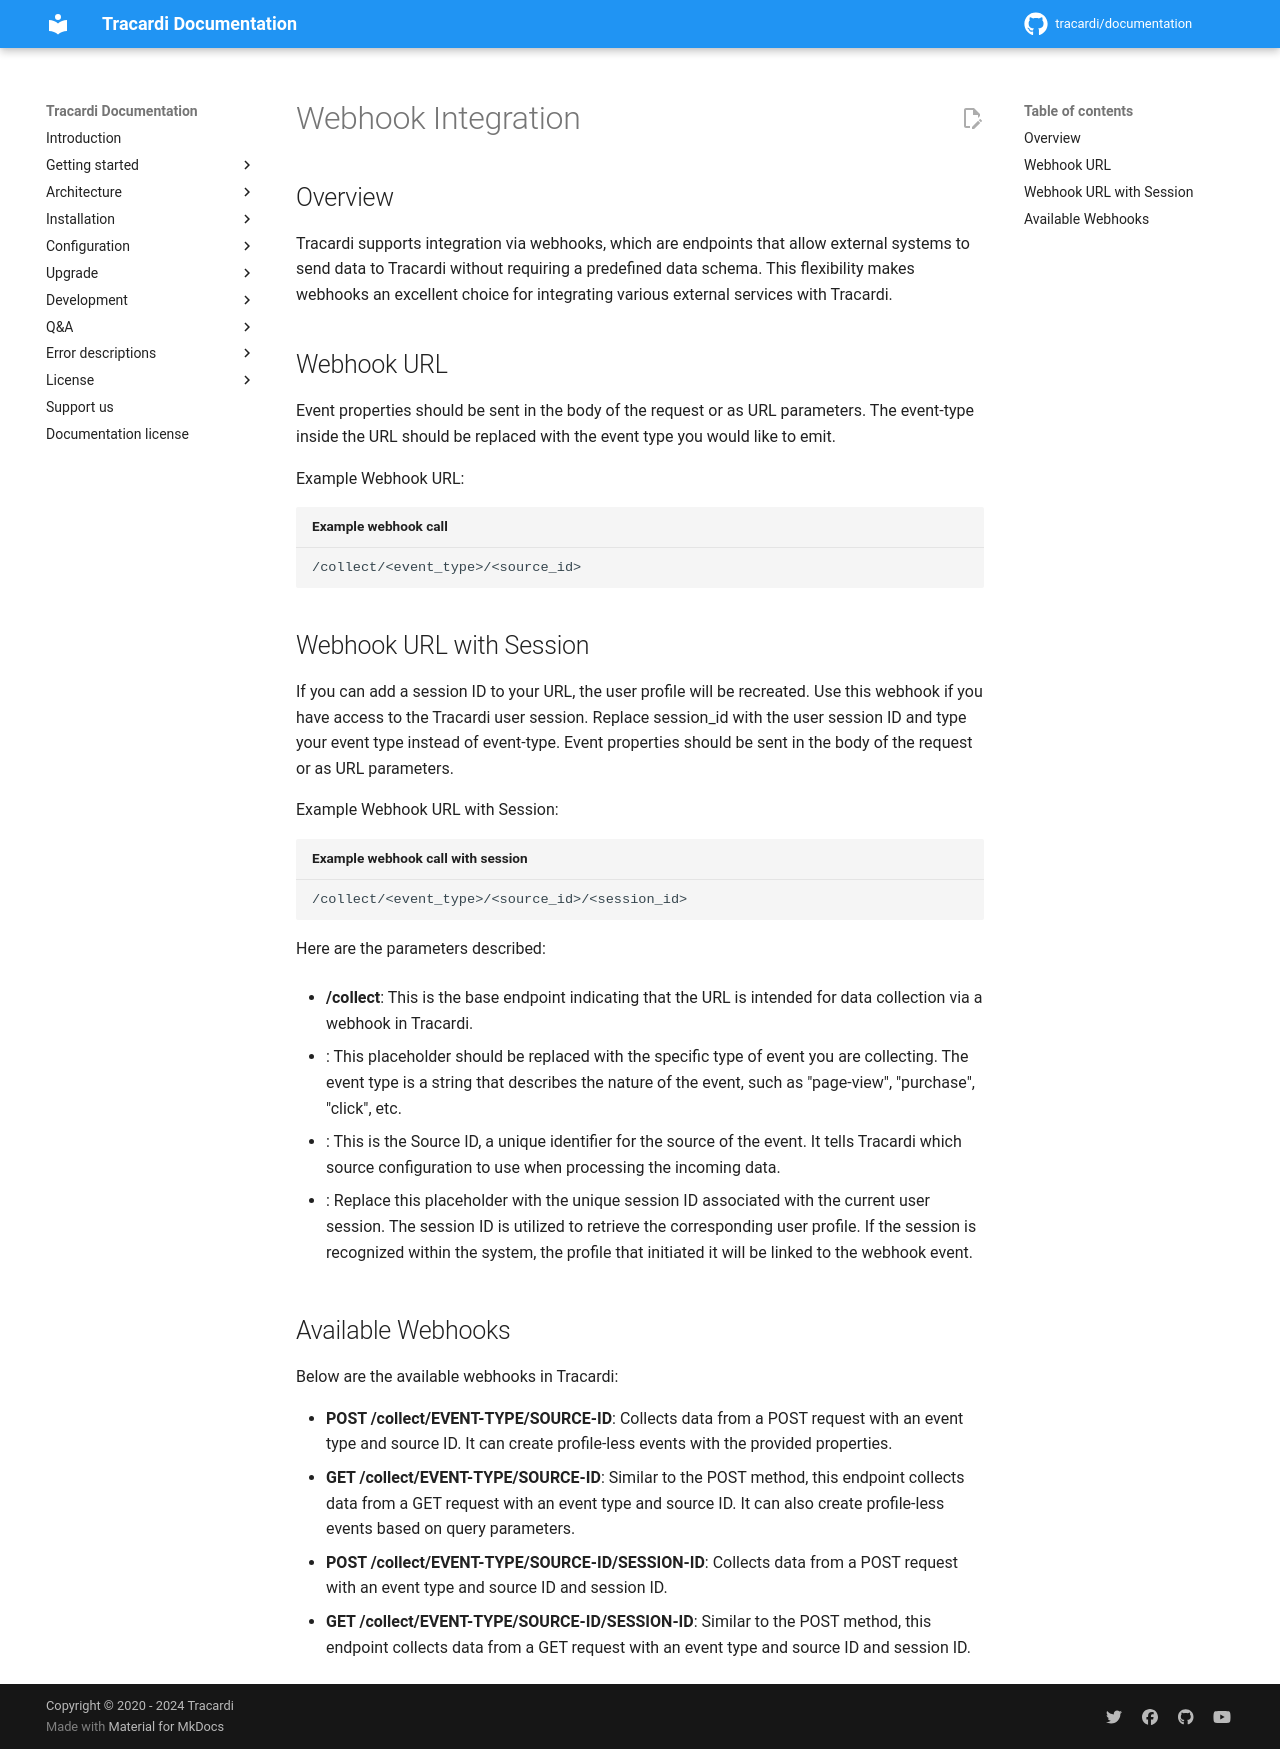

repository: Tracardi/documentation · page: 1.1.x/getting_started/processes/integration/webhook/index.html · generator: mkdocs

# Webhook Integration

## Overview

Tracardi supports integration via webhooks, which are endpoints that allow external systems to send data to Tracardi
without requiring a predefined data schema. This flexibility makes webhooks an excellent choice for integrating various
external services with Tracardi.

## Webhook URL

Event properties should be sent in the body of the request or as URL parameters. The event-type inside the URL should be
replaced with the event type you would like to emit.

Example Webhook URL:

```bash title="Example webhook call"
/collect/<event_type>/<source_id>
```

## Webhook URL with Session

If you can add a session ID to your URL, the user profile will be recreated. Use this webhook if you have access to the
Tracardi user session. Replace session_id with the user session ID and type your event type instead of event-type. Event
properties should be sent in the body of the request or as URL parameters.

Example Webhook URL with Session:

```bash title="Example webhook call with session"
/collect/<event_type>/<source_id>/<session_id>
``` 

Here are the parameters described:

- **/collect**: This is the base endpoint indicating that the URL is intended for data collection via a webhook in
  Tracardi.

- **<event_type>**: This placeholder should be replaced with the specific type of event you are collecting. The event
  type is a string that describes the nature of the event, such as "page-view", "purchase", "click", etc.

- **<source_id>**: This is the Source ID, a unique identifier for the source of the event. It tells Tracardi which
  source configuration to use when processing the incoming data.

- **<session_id>**: Replace this placeholder with the unique session ID associated with the current user session. The
  session ID is utilized to retrieve the corresponding user profile. If the session is recognized within the system, the
  profile that initiated it will be linked to the webhook event.

## Available Webhooks

Below are the available webhooks in Tracardi:

- **POST /collect/EVENT-TYPE/SOURCE-ID**: Collects data from a POST request with an event type and source ID. It can create profile-less events with the provided properties.
- **GET /collect/EVENT-TYPE/SOURCE-ID**: Similar to the POST method, this endpoint collects data from a GET request with an event type and source ID. It can also create profile-less events based on query parameters.
    
- **POST /collect/EVENT-TYPE/SOURCE-ID/SESSION-ID**: Collects data from a POST request with an event type and source ID and session ID.
- **GET /collect/EVENT-TYPE/SOURCE-ID/SESSION-ID**: Similar to the POST method, this endpoint collects data from a GET request with an event type and source ID and session ID.
